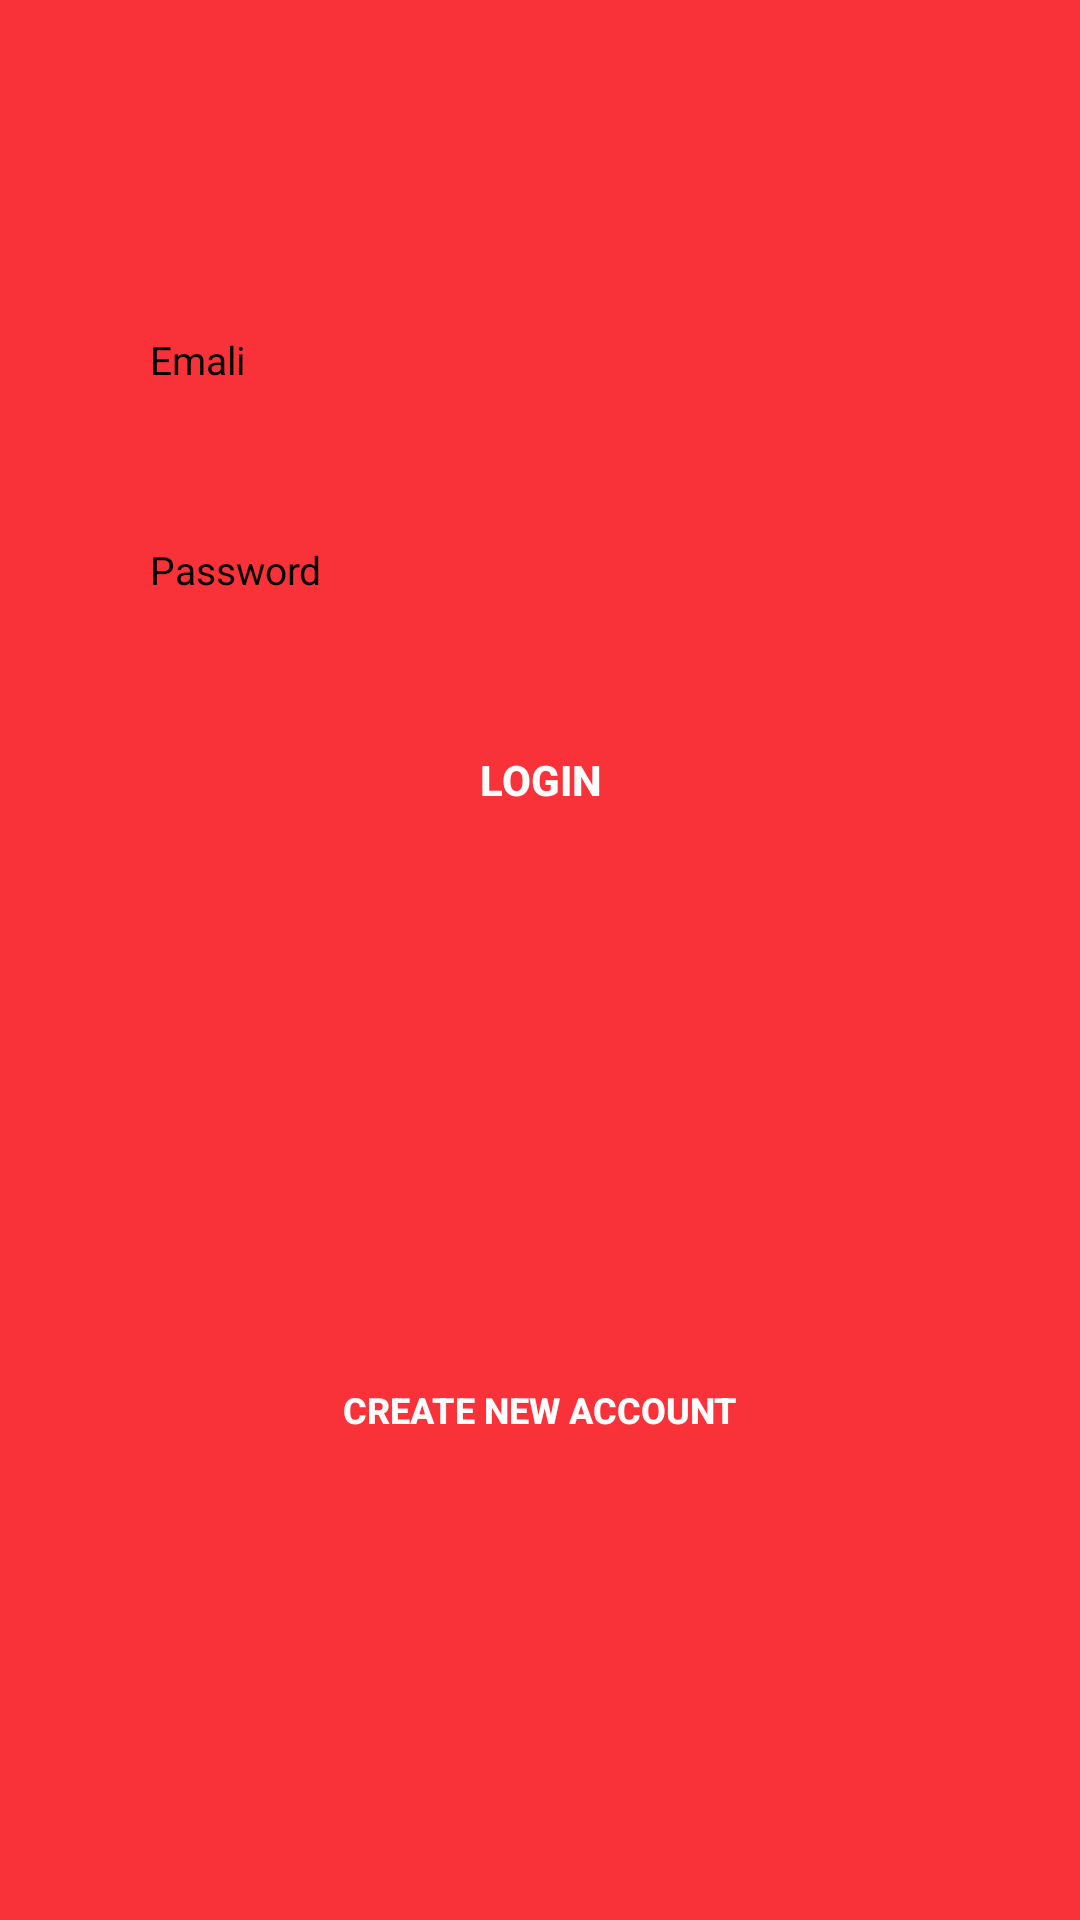

Android layout source for this screen:
<!-- AndroidManifest.xml: application theme AppTheme -->
<!-- res/layout/activity_main.xml -->
<?xml version="1.0" encoding="utf-8"?>
<LinearLayout xmlns:android="http://schemas.android.com/apk/res/android"
xmlns:app="http://schemas.android.com/apk/res-auto"
xmlns:tools="http://schemas.android.com/tools"
android:layout_width="match_parent"
android:layout_height="match_parent"
android:orientation="vertical"
    android:layout_gravity="center"
    android:id="@+id/linearlayoutid"
    android:padding="30dp"
    android:background="#ccf90009"

tools:context=".MainActivity">

    <EditText
        android:layout_width="match_parent"
        android:layout_height="40dp"
        android:textColor="#000000"
        android:hint="Emali"
        android:layout_marginTop="70dp"
        android:backgroundTint="#ccffffff"
        android:paddingLeft="20dp"
        android:textSize="13dp"
        android:textColorHint="#000000"
        android:layout_marginBottom="30dp"
        android:background="@drawable/edittext_circle"
        android:id="@+id/signemailId"
        />

    <EditText
        android:layout_width="match_parent"
        android:layout_height="40dp"
        android:textColor="#000000"
        android:hint="Password"
        android:textSize="13dp"
        android:textColorHint="#000000"
        android:backgroundTint="#ccffffff"
        android:background="@drawable/edittext_circle"
        android:paddingLeft="20dp"
        android:id="@+id/signpasswordId"
        />
    <Button
        android:layout_width="150dp"
        android:layout_height="40dp"
        android:layout_marginTop="30dp"
        android:text="LogIn"
        android:textStyle="bold"
        android:textColor="#fdfdfd"
        android:id="@+id/signLoginId"
        android:backgroundTint="#000000"
        android:layout_gravity="center"
        android:background="@drawable/edittext_circle"/>
    <com.google.android.gms.common.SignInButton
        android:layout_width="150dp"
        android:layout_marginTop="20dp"
        android:id="@+id/googleSignButton"
        android:layout_height="0dp"
        android:layout_gravity="center">

    </com.google.android.gms.common.SignInButton>


    <Button
        android:layout_width="200dp"
        android:layout_height="40dp"
        android:layout_gravity="center"
        android:id="@+id/signCreateAccountId"
        android:layout_marginTop="150dp"
        android:textColor="#fdfdfd"
        android:textSize="12dp"
        android:textStyle="bold"
        android:backgroundTint="#000000"
        android:text="   Create New Account   "
        android:background="@drawable/edittext_circle"/>



</LinearLayout>
<!-- resources referenced by this layout -->
<resources>
  <style name="AppTheme" parent="Theme.AppCompat.Light.NoActionBar">
          
          <item name="colorPrimary">@color/colorPrimary</item>
          <item name="colorPrimaryDark">@color/colorPrimaryDark</item>
          <item name="colorAccent">@color/colorAccent</item>
          <item name="android:actionOverflowButtonStyle">@style/My_action_button</item>
          <item name="android:windowActivityTransitions" tools:ignore="NewApi">true</item>
  
      </style>
  <color name="colorPrimary">#121212</color>
  <color name="colorPrimaryDark">#000000</color>
  <color name="colorAccent">#FF4081</color>
  <style name="My_action_button" parent="Base.Widget.AppCompat.Light.PopupMenu.Overflow">
          <item name="android:src">@drawable/option_bar</item>
      </style>
</resources>
